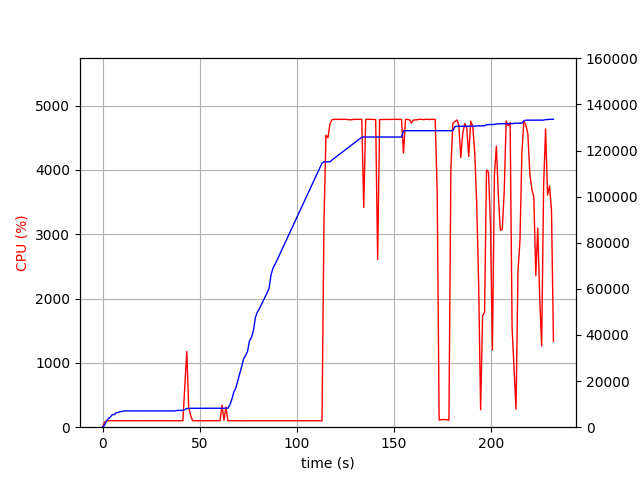

The file beside this chart, header and first rows:
elapsed_time, nproc, cpu, mem_real, mem_virtual
3.528594970703125e-05, 1, 0.0, 6.988, 3186
1.006, 1, 76.5, 804.5, 1685
2.015, 1, 99.2, 2595, 4941
3.023, 1, 100.2, 3757, 6677
4.03, 1, 100.3, 4391, 6783
5.037, 1, 99.3, 5445, 8575
6.045, 1, 101.2, 5453, 8575
7.053, 1, 99.2, 6301, 10735
8.06, 1, 101.3, 6363, 10735
9.067, 1, 99.3, 6777, 10735
10.08, 1, 103.1, 6821, 10735
11.08, 1, 99.3, 7057, 10735
12.09, 1, 101.1, 7057, 10735
13.1, 1, 100.0, 7057, 10735
14.11, 1, 101.1, 7057, 10735
15.12, 1, 99.1, 7057, 10735
16.13, 1, 101.0, 7057, 10735
17.14, 1, 100.1, 7057, 10735
18.15, 1, 100.0, 7057, 10735
19.16, 1, 100.1, 7057, 10735
20.17, 1, 100.9, 7057, 10735
21.18, 1, 100.0, 7057, 10735
22.19, 1, 101.1, 7057, 10735
23.2, 1, 100.0, 7057, 10735
24.21, 1, 100.9, 7057, 10735
25.22, 1, 100.0, 7057, 10735
26.23, 1, 100.0, 7057, 10735
27.24, 1, 100.0, 7057, 10735
28.25, 1, 100.9, 7057, 10735
29.26, 1, 100.0, 7057, 10735
30.27, 1, 101.1, 7057, 10735
31.28, 1, 100.0, 7057, 10735
32.29, 1, 100.1, 7057, 10735
33.3, 1, 100.0, 7057, 10735
34.31, 1, 101.0, 7057, 10735
35.32, 1, 99.1, 7057, 10735
36.33, 1, 100.0, 7057, 10735
37.34, 1, 100.0, 7059, 10747
38.35, 1, 100.0, 7275, 10747
39.35, 1, 101.1, 7275, 10747
40.36, 1, 100.0, 7275, 10747
41.37, 1, 100.0, 7275, 10747
42.38, 1, 637.7, 7604, 14380
43.39, 1, 1178, 8124, 14965
44.4, 1, 300.8, 8174, 14965
45.41, 1, 181.6, 8200, 15045
46.42, 1, 100.1, 8200, 15045
47.42, 1, 100.3, 8200, 15045
48.43, 1, 99.3, 8200, 15045
49.44, 1, 100.3, 8200, 15045
50.44, 1, 99.3, 8200, 15045
51.45, 1, 101.2, 8208, 15045
52.46, 1, 101.2, 8208, 15045
53.47, 1, 100.2, 8208, 15045
54.47, 1, 99.3, 8208, 15045
55.48, 1, 100.1, 8208, 15045
56.49, 1, 100.0, 8208, 15045
57.5, 1, 99.2, 8208, 15045
58.51, 1, 100.1, 8208, 15045
59.52, 1, 101.0, 8208, 15045
... 170 more rows
